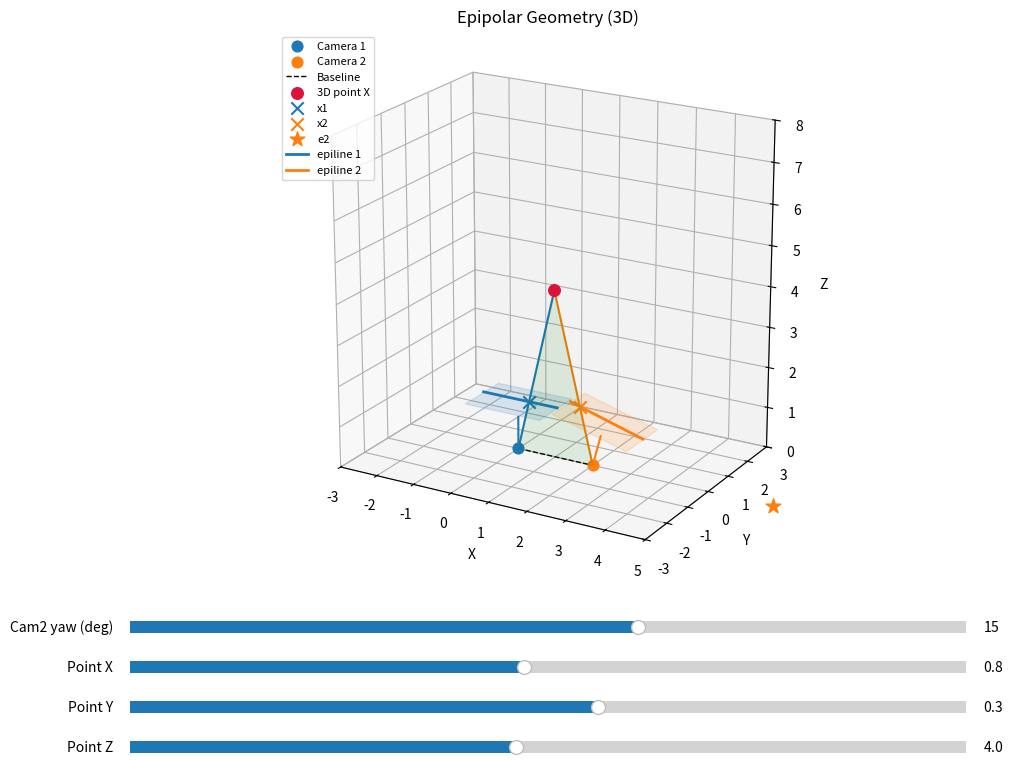

The matplotlib source for this figure:
import numpy as np
from matplotlib.widgets import Slider
from mpl_toolkits.mplot3d.art3d import Poly3DCollection

import matplotlib.pyplot as plt


def normalize(v):
    n = np.linalg.norm(v)
    return v if n < 1e-12 else v / n


def camera_frame(yaw_deg):
    yaw = np.deg2rad(yaw_deg)
    forward = normalize(np.array([np.sin(yaw), 0.0, np.cos(yaw)]))
    up_world = np.array([0.0, 1.0, 0.0])
    right = normalize(np.cross(up_world, forward))
    up = normalize(np.cross(forward, right))
    return right, up, forward


def plane_corners(center, right, up, w, h):
    hw, hh = w / 2.0, h / 2.0
    return np.array([
        center - hw * right - hh * up,
        center + hw * right - hh * up,
        center + hw * right + hh * up,
        center - hw * right + hh * up,
    ])


def project_to_image_plane(C, fwd, X, d):
    ray = X - C
    denom = np.dot(ray, fwd)
    if abs(denom) < 1e-9:
        return None
    t = d / denom
    return C + t * ray


def clip_line_to_image_rect(p, dvec, O, r, u, w, h):
    # 2D coordinates in image plane basis
    a0 = np.dot(p - O, r)
    b0 = np.dot(p - O, u)
    da = np.dot(dvec, r)
    db = np.dot(dvec, u)

    t_min, t_max = -np.inf, np.inf
    bounds = [(-w / 2, w / 2, a0, da), (-h / 2, h / 2, b0, db)]

    for lo, hi, x0, dx in bounds:
        if abs(dx) < 1e-12:
            if x0 < lo or x0 > hi:
                return None
            continue
        t1 = (lo - x0) / dx
        t2 = (hi - x0) / dx
        t_lo, t_hi = sorted((t1, t2))
        t_min = max(t_min, t_lo)
        t_max = min(t_max, t_hi)
        if t_min > t_max:
            return None

    p1 = p + t_min * dvec
    p2 = p + t_max * dvec
    return p1, p2


def draw_scene(ax, yaw2_deg, X):
    # Camera setup
    C1 = np.array([0.0, 0.0, 0.0])
    C2 = np.array([2.0, 0.0, 0.0])

    r1, u1, f1 = camera_frame(0.0)
    r2, u2, f2 = camera_frame(yaw2_deg)

    # Image plane params
    d = 1.2
    w, h = 2.0, 1.5

    O1 = C1 + d * f1
    O2 = C2 + d * f2

    img1 = plane_corners(O1, r1, u1, w, h)
    img2 = plane_corners(O2, r2, u2, w, h)

    # Clear & axes setup
    ax.cla()
    ax.set_xlim(-3, 5)
    ax.set_ylim(-3, 3)
    ax.set_zlim(0, 8)
    ax.set_box_aspect((8, 6, 8))
    ax.set_xlabel("X")
    ax.set_ylabel("Y")
    ax.set_zlabel("Z")
    ax.view_init(elev=20, azim=-60)
    ax.set_title("Epipolar Geometry (3D)")

    # Draw image planes
    ax.add_collection3d(
        Poly3DCollection([img1], facecolor="tab:blue", alpha=0.15, edgecolor="tab:blue")
    )
    ax.add_collection3d(
        Poly3DCollection([img2], facecolor="tab:orange", alpha=0.15, edgecolor="tab:orange")
    )

    # Camera centers
    ax.scatter(*C1, c="tab:blue", s=60, label="Camera 1")
    ax.scatter(*C2, c="tab:orange", s=60, label="Camera 2")
    ax.plot([C1[0], C1[0] + 0.8 * f1[0]], [C1[1], C1[1] + 0.8 * f1[1]], [C1[2], C1[2] + 0.8 * f1[2]], c="tab:blue")
    ax.plot([C2[0], C2[0] + 0.8 * f2[0]], [C2[1], C2[1] + 0.8 * f2[1]], [C2[2], C2[2] + 0.8 * f2[2]], c="tab:orange")

    # Baseline
    ax.plot([C1[0], C2[0]], [C1[1], C2[1]], [C1[2], C2[2]], "k--", lw=1, label="Baseline")

    # 3D point
    ax.scatter(*X, c="crimson", s=70, label="3D point X")

    # Projection rays
    ax.plot([C1[0], X[0]], [C1[1], X[1]], [C1[2], X[2]], c="tab:blue", lw=1.5)
    ax.plot([C2[0], X[0]], [C2[1], X[1]], [C2[2], X[2]], c="tab:orange", lw=1.5)

    # Epipolar plane
    epi_plane = Poly3DCollection([[C1, C2, X]], facecolor="green", alpha=0.10, edgecolor="green")
    ax.add_collection3d(epi_plane)

    # Image projections of X
    x1 = project_to_image_plane(C1, f1, X, d)
    x2 = project_to_image_plane(C2, f2, X, d)
    if x1 is not None:
        ax.scatter(*x1, c="tab:blue", marker="x", s=80, label="x1")
    if x2 is not None:
        ax.scatter(*x2, c="tab:orange", marker="x", s=80, label="x2")

    # Epipoles (projection of opposite camera center)
    e1 = project_to_image_plane(C1, f1, C2, d)
    e2 = project_to_image_plane(C2, f2, C1, d)
    if e1 is not None:
        ax.scatter(*e1, c="tab:blue", marker="*", s=120, label="e1")
    if e2 is not None:
        ax.scatter(*e2, c="tab:orange", marker="*", s=120, label="e2")

    # Epipolar lines = intersection(epipolar plane, image plane)
    n_epi = np.cross(C2 - C1, X - C1)
    if np.linalg.norm(n_epi) > 1e-10 and x1 is not None and x2 is not None:
        # In image 1
        d1 = np.cross(n_epi, f1)
        seg1 = clip_line_to_image_rect(x1, d1, O1, r1, u1, w, h)
        if seg1 is not None:
            p1, p2 = seg1
            ax.plot([p1[0], p2[0]], [p1[1], p2[1]], [p1[2], p2[2]], c="tab:blue", lw=2, label="epiline 1")

        # In image 2
        d2 = np.cross(n_epi, f2)
        seg2 = clip_line_to_image_rect(x2, d2, O2, r2, u2, w, h)
        if seg2 is not None:
            p1, p2 = seg2
            ax.plot([p1[0], p2[0]], [p1[1], p2[1]], [p1[2], p2[2]], c="tab:orange", lw=2, label="epiline 2")

    # Compact legend
    handles, labels = ax.get_legend_handles_labels()
    uniq = dict(zip(labels, handles))
    ax.legend(uniq.values(), uniq.keys(), loc="upper left", fontsize=8)


# ---- UI ----
fig = plt.figure(figsize=(11, 8))
ax3d = fig.add_axes([0.05, 0.28, 0.90, 0.68], projection="3d")

ax_yaw = fig.add_axes([0.12, 0.20, 0.76, 0.03])
ax_px = fig.add_axes([0.12, 0.15, 0.76, 0.03])
ax_py = fig.add_axes([0.12, 0.10, 0.76, 0.03])
ax_pz = fig.add_axes([0.12, 0.05, 0.76, 0.03])

s_yaw = Slider(ax_yaw, "Cam2 yaw (deg)", -70.0, 70.0, valinit=15.0, valstep=1.0)
s_px = Slider(ax_px, "Point X", -2.5, 4.5, valinit=0.8)
s_py = Slider(ax_py, "Point Y", -2.5, 2.5, valinit=0.3)
s_pz = Slider(ax_pz, "Point Z", 1.0, 7.5, valinit=4.0)


def update(_=None):
    X = np.array([s_px.val, s_py.val, s_pz.val], dtype=float)
    draw_scene(ax3d, s_yaw.val, X)
    fig.canvas.draw_idle()


s_yaw.on_changed(update)
s_px.on_changed(update)
s_py.on_changed(update)
s_pz.on_changed(update)

update()
plt.show()
